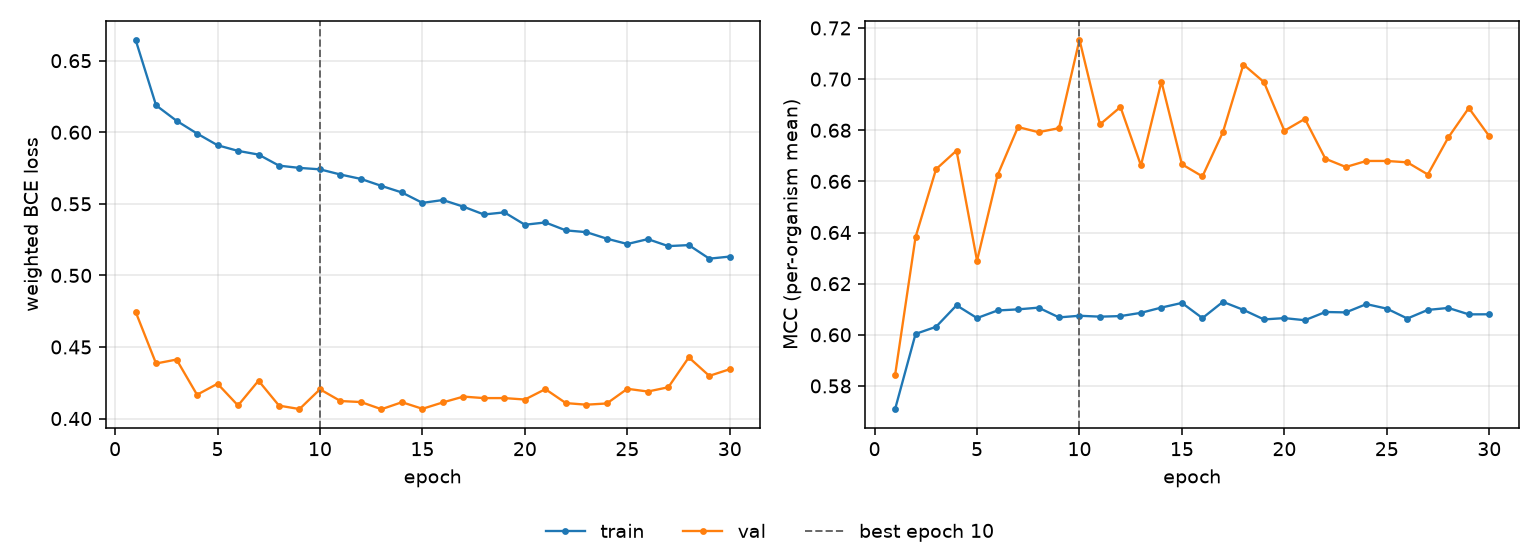

Source data for this figure (header and first rows):
epoch, tr_loss, vl_loss, tr_mcc, vl_mcc, is_best
1, 0.6647, 0.4747, 0.5709, 0.5842, False
2, 0.6188, 0.4385, 0.6003, 0.6382, False
3, 0.608, 0.4412, 0.6031, 0.6648, False
4, 0.5991, 0.4166, 0.6115, 0.6721, False
5, 0.5909, 0.4243, 0.6065, 0.629, False
6, 0.587, 0.4091, 0.6095, 0.6624, False
7, 0.5844, 0.4264, 0.6099, 0.6813, False
8, 0.5767, 0.409, 0.6106, 0.6792, False
9, 0.5751, 0.4066, 0.6068, 0.6808, False
10, 0.5741, 0.4204, 0.6074, 0.7154, True
11, 0.5705, 0.4122, 0.6071, 0.6823, False
12, 0.5674, 0.4115, 0.6073, 0.6891, False
13, 0.5625, 0.4065, 0.6086, 0.6662, False
14, 0.5579, 0.4114, 0.6107, 0.699, False
15, 0.5507, 0.4068, 0.6125, 0.6667, False
16, 0.5527, 0.4113, 0.6065, 0.6619, False
17, 0.548, 0.4153, 0.6129, 0.6792, False
18, 0.5426, 0.4143, 0.6098, 0.7057, False
19, 0.544, 0.4143, 0.606, 0.6988, False
20, 0.5354, 0.4133, 0.6065, 0.6798, False
21, 0.537, 0.4206, 0.6057, 0.6845, False
22, 0.5315, 0.4108, 0.6089, 0.6689, False
23, 0.5302, 0.4097, 0.6088, 0.6656, False
24, 0.5256, 0.4105, 0.612, 0.668, False
25, 0.5219, 0.4208, 0.6102, 0.668, False
26, 0.5253, 0.4189, 0.6064, 0.6674, False
27, 0.5205, 0.4219, 0.6097, 0.6627, False
28, 0.5212, 0.4427, 0.6105, 0.6772, False
29, 0.5117, 0.4298, 0.608, 0.6887, False
30, 0.5132, 0.4345, 0.608, 0.6776, False
